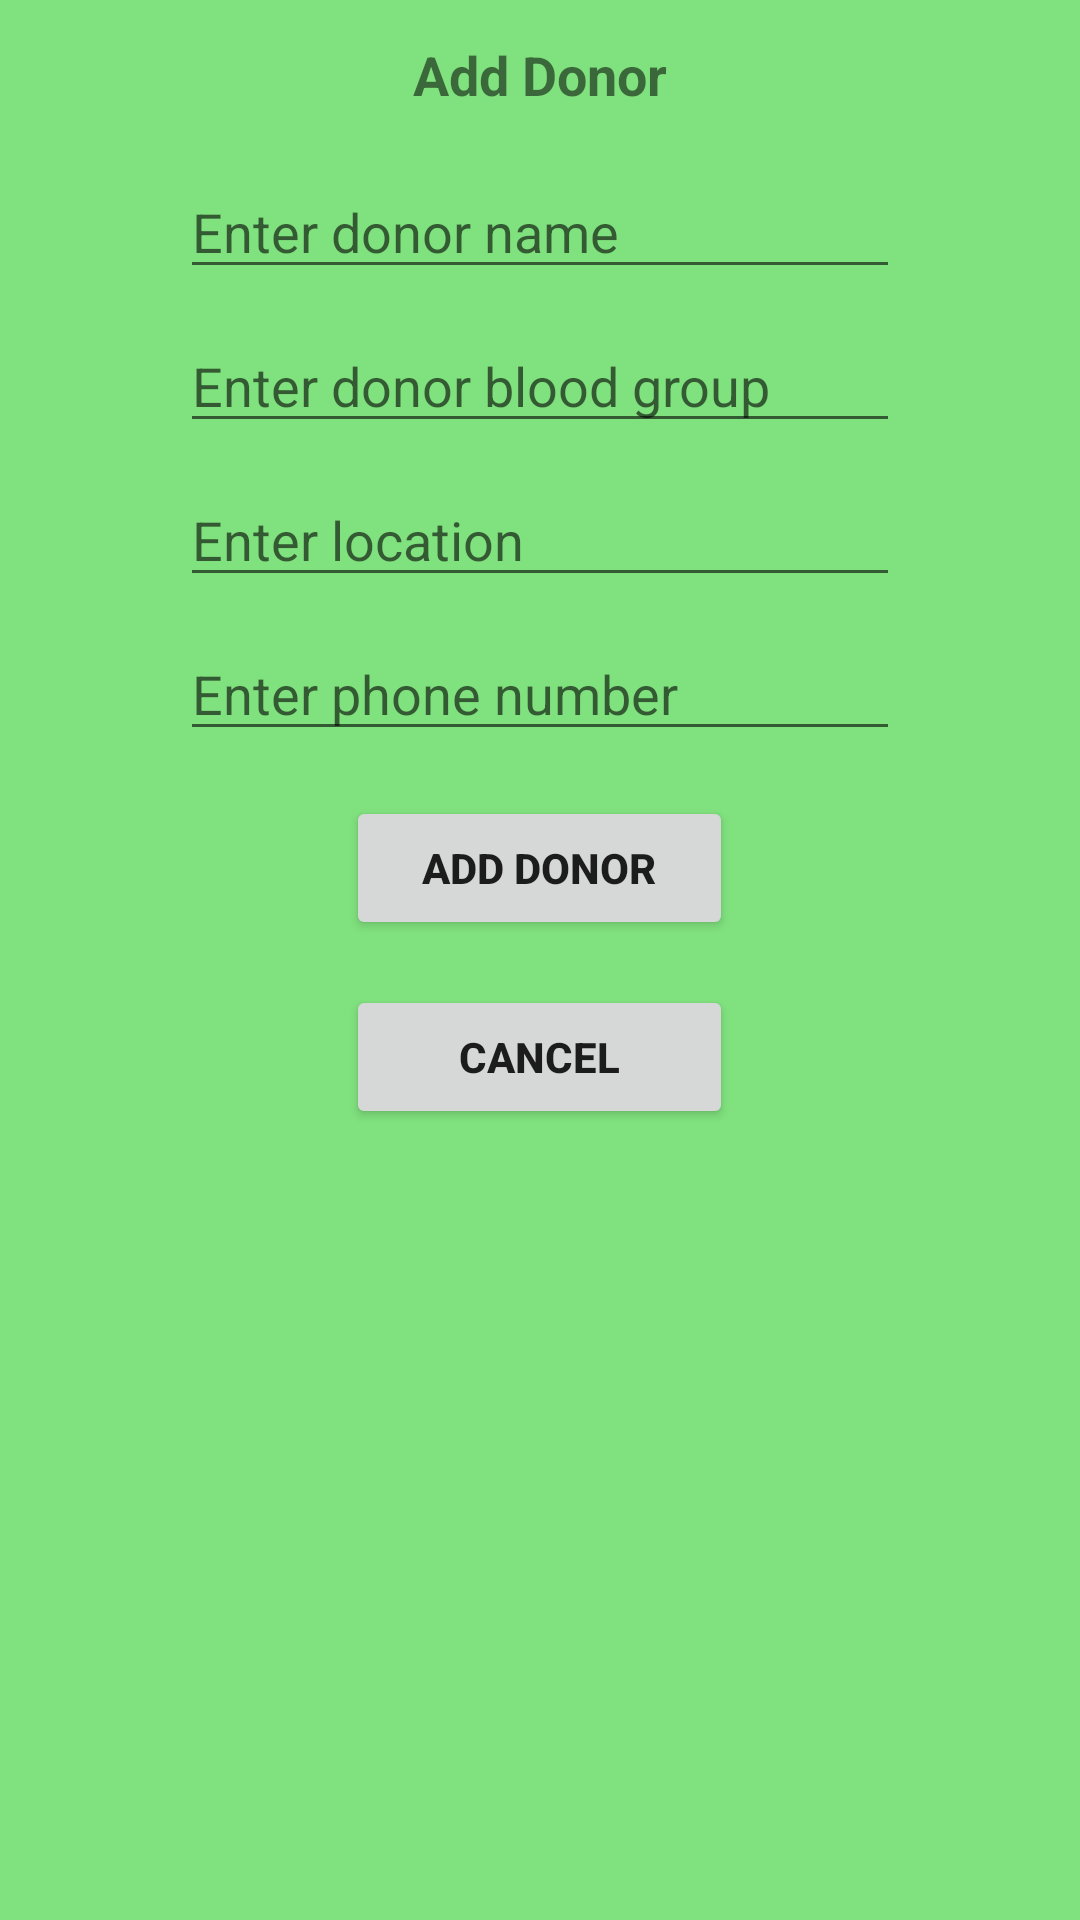

Reconstruct the res/layout file that produces this screen, plus the resources it refers to.
<!-- AndroidManifest.xml: application theme Theme.BloodDonation -->
<!-- res/layout/activity_add_donor.xml -->
<?xml version="1.0" encoding="utf-8"?>
<LinearLayout
    xmlns:android="http://schemas.android.com/apk/res/android"
    xmlns:app="http://schemas.android.com/apk/res-auto"
    xmlns:tools="http://schemas.android.com/tools"
    android:layout_width="match_parent"
android:background="#80e27e"
    android:orientation="vertical"
    android:layout_height="match_parent"
    tools:context=".AddDonor">


    <TextView
        android:id="@+id/vbanner"
        android:layout_width="100dp"
        android:layout_height="40dp"
        android:layout_gravity="center_horizontal"
        android:layout_marginTop="5dp"
        android:gravity="center"
        android:text="Add Donor"
        android:textSize="18sp"
        android:textStyle="bold" />

    <EditText
        android:id="@+id/eName"
        android:layout_width="240dp"
        android:layout_height="wrap_content"
        android:layout_gravity="center_horizontal"
        android:layout_marginTop="10dp"
        android:ems="10"
        android:hint="Enter donor name"
        android:inputType="textPersonName" />

    <EditText
        android:id="@+id/eGroup"
        android:layout_width="240dp"
        android:layout_height="wrap_content"
        android:layout_gravity="center_horizontal"
        android:layout_marginTop="10dp"
        android:ems="10"
        android:hint="Enter donor blood group"
        android:inputType="textPersonName" />

    <EditText
        android:id="@+id/eLocation"
        android:layout_width="240dp"
        android:layout_height="wrap_content"
        android:layout_gravity="center_horizontal"
        android:layout_marginTop="10dp"
        android:ems="10"
        android:hint="Enter location"
        android:inputType="textPersonName" />

    <EditText
        android:id="@+id/eNumber"
        android:layout_width="240dp"
        android:layout_height="wrap_content"
        android:layout_gravity="center_horizontal"
        android:layout_marginTop="10dp"
        android:ems="10"
        android:hint="Enter phone number"
        android:inputType="textPersonName" />

    <Button
        android:id="@+id/addbtn"
        android:layout_width="129dp"
        android:layout_height="wrap_content"
        android:layout_gravity="center_horizontal"
        android:layout_marginTop="15dp"
        android:gravity="center"
        android:text="Add Donor"
        android:textSize="14sp"
        android:textStyle="bold" />

    <Button
        android:id="@+id/cancelbtn"
        android:layout_width="129dp"
        android:layout_height="wrap_content"
        android:layout_gravity="center_horizontal"
        android:layout_marginTop="15dp"
        android:gravity="center"
        android:text="Cancel"
        android:textSize="14sp"
        android:textStyle="bold" />
</LinearLayout>
<!-- resources referenced by this layout -->
<resources>
  <style name="Theme.BloodDonation" parent="Theme.MaterialComponents.DayNight.DarkActionBar">
          
          <item name="colorPrimary">#9b0000</item>
          <item name="colorPrimaryVariant">#d50000</item>
          <item name="colorOnPrimary">@color/white</item>
          
          <item name="colorSecondary">@color/teal_200</item>
          <item name="colorSecondaryVariant">@color/teal_700</item>
          <item name="colorOnSecondary">@color/black</item>
          
          <item name="android:statusBarColor" tools:targetApi="l">?attr/colorPrimaryVariant</item>
          
      </style>
  <color name="white">#FFFFFFFF</color>
  <color name="teal_200">#FF03DAC5</color>
  <color name="teal_700">#FF018786</color>
  <color name="black">#FF000000</color>
</resources>
